The GitHub repository syedsami424/Image_Processing contains a labelled image folder "MTARSI 2.v2i.folder" with 26 categories: A-10 Thunderbolt, airliner, B-1 Lancer, B-2 Spirit, B-52 Stratofortress, B-57 Canberra, business jet, C-130 Hercules, C-135 Stratolifter, C-17 Globemaster, C-5 Galaxy, E-2 Hawkeye, E-3 Sentry, EA-6B Prowler, F-15 Eagle, F-16 Falcon, F-18 Hornet, F-22 Raptor, F 35 JSF, F-4 Phantom, King Air, P-3 Orion, RC-135 Rivet Joint, small planes, Tu-160 Tupolev White Swan, UTA Fokker 50 utility transport. Examples follow, each with its label.

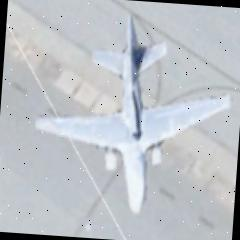
Label: EA-6B Prowler

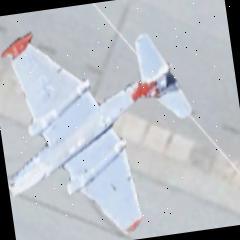
Label: B-57 Canberra

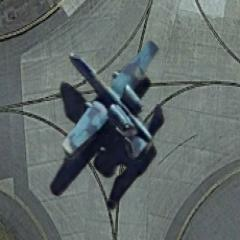
Label: A-10 Thunderbolt

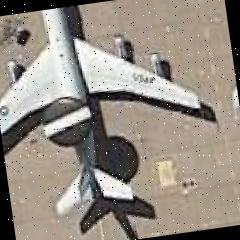
Label: E-3 Sentry

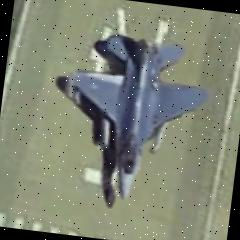
Label: F-16 Falcon

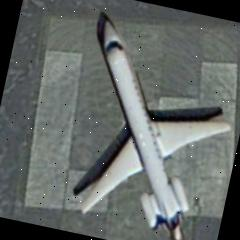
Label: airliner
